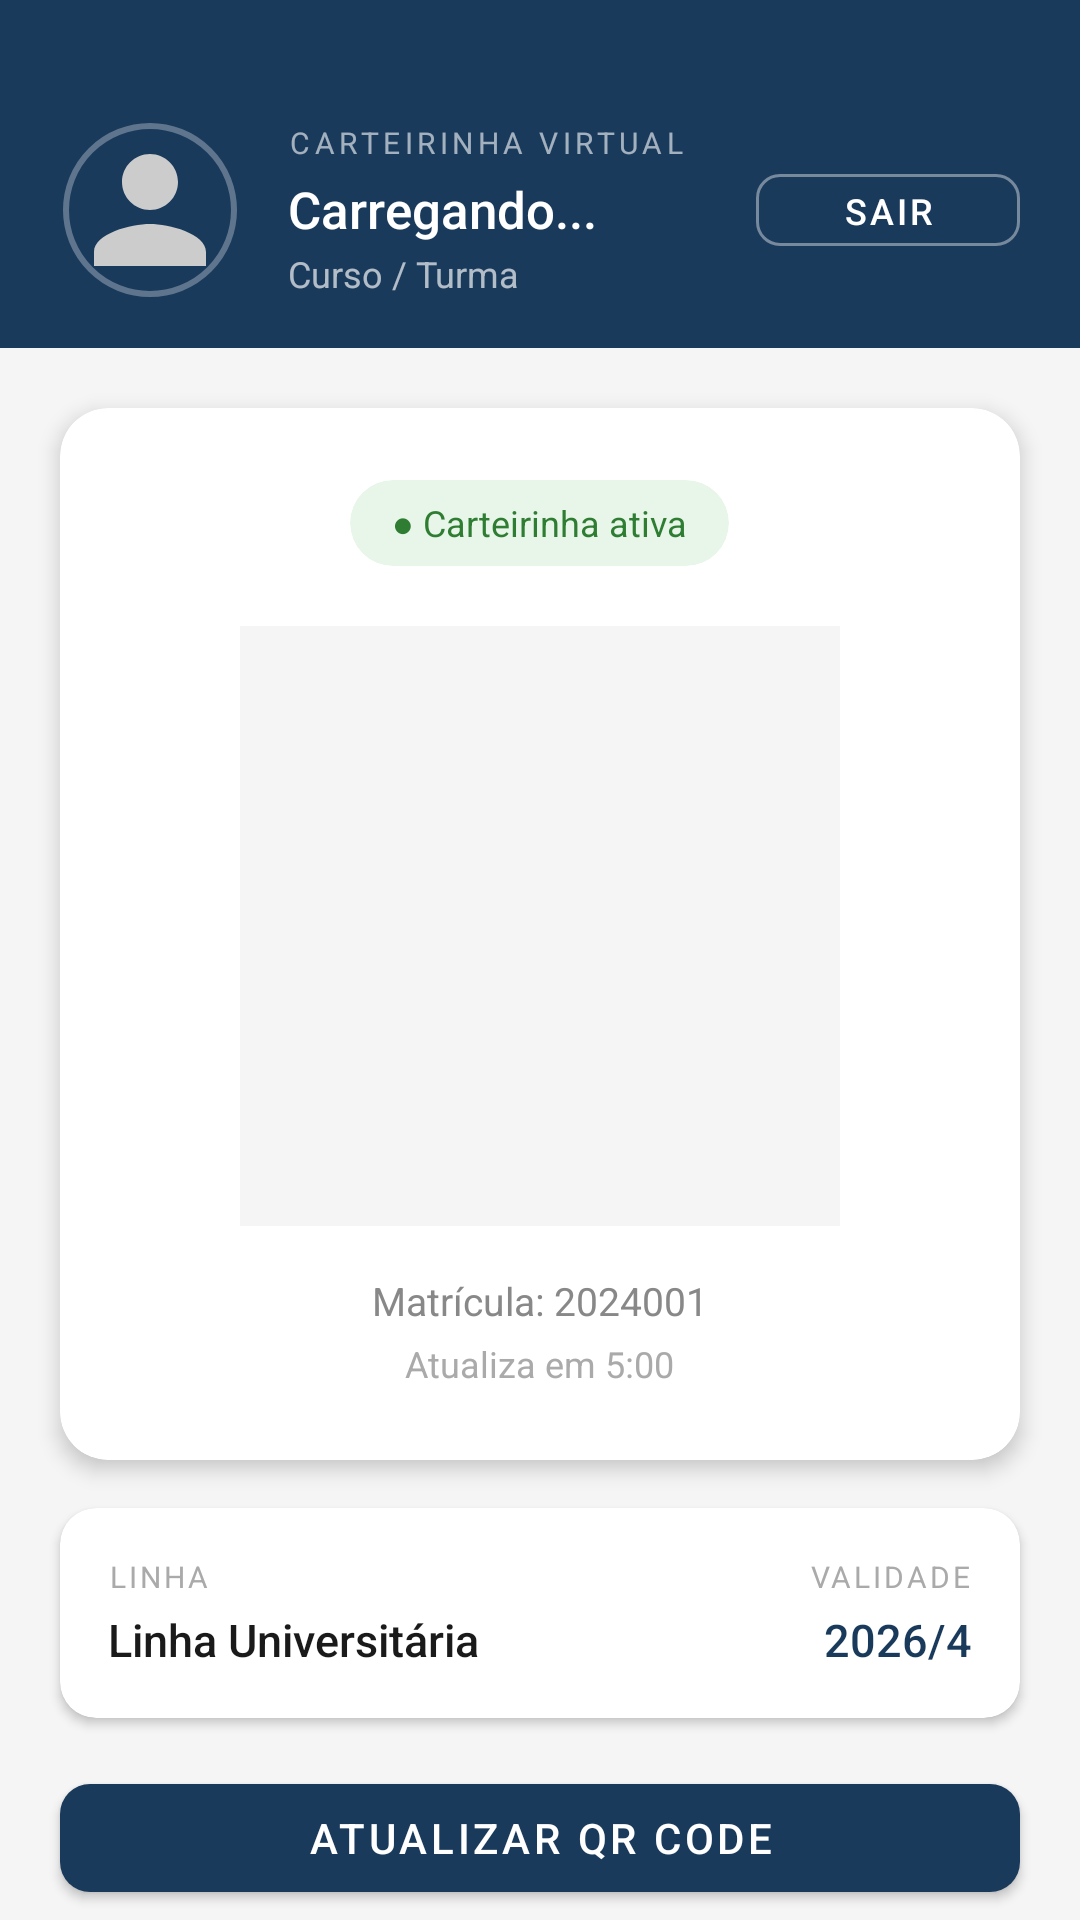

Reconstruct the res/layout file that produces this screen, plus the resources it refers to.
<!-- AndroidManifest.xml: application theme Theme.Carteirinha -->
<!-- res/layout/activity_aluno.xml -->
<?xml version="1.0" encoding="utf-8"?>
<LinearLayout xmlns:android="http://schemas.android.com/apk/res/android"
    xmlns:app="http://schemas.android.com/apk/res-auto"
    android:layout_width="match_parent"
    android:layout_height="match_parent"
    android:orientation="vertical"
    android:background="@color/background_light">

    
    <LinearLayout
        android:layout_width="match_parent"
        android:layout_height="wrap_content"
        android:orientation="horizontal"
        android:gravity="center_vertical"
        android:background="@color/primary_dark"
        android:paddingStart="20dp"
        android:paddingEnd="20dp"
        android:paddingTop="40dp"
        android:paddingBottom="16dp">

        
        <com.google.android.material.imageview.ShapeableImageView
            android:id="@+id/ivFotoPerfil"
            android:layout_width="60dp"
            android:layout_height="60dp"
            android:layout_marginEnd="16dp"
            android:padding="2dp"
            android:scaleType="centerCrop"
            android:src="@drawable/ic_user_placeholder"
            app:shapeAppearanceOverlay="@style/CircleImage"
            app:strokeColor="#4DFFFFFF"
            app:strokeWidth="2dp" />

        
        <LinearLayout
            android:layout_width="0dp"
            android:layout_height="wrap_content"
            android:layout_weight="1"
            android:orientation="vertical">

            <TextView
                android:layout_width="wrap_content"
                android:layout_height="wrap_content"
                android:text="CARTEIRINHA VIRTUAL"
                android:textColor="#99FFFFFF"
                android:textSize="10sp"
                android:letterSpacing="0.15"
                android:layout_marginBottom="4dp" />

            <TextView
                android:id="@+id/tvNomeAluno"
                android:layout_width="wrap_content"
                android:layout_height="wrap_content"
                android:text="Carregando..."
                android:textColor="@android:color/white"
                android:textSize="17sp"
                android:fontFamily="sans-serif-medium" />

            <TextView
                android:id="@+id/tvCursoAluno"
                android:layout_width="wrap_content"
                android:layout_height="wrap_content"
                android:text="Curso / Turma"
                android:textColor="#AAFFFFFF"
                android:textSize="12sp"
                android:layout_marginTop="2dp" />

        </LinearLayout>

        
        <com.google.android.material.button.MaterialButton
            android:id="@+id/btnSair"
            style="@style/Widget.MaterialComponents.Button.OutlinedButton"
            android:layout_width="wrap_content"
            android:layout_height="36dp"
            android:text="Sair"
            android:textSize="12sp"
            android:textColor="@android:color/white"
            app:strokeColor="#66FFFFFF"
            app:strokeWidth="1dp"
            app:cornerRadius="8dp" />

    </LinearLayout>

    
    <com.google.android.material.card.MaterialCardView
        android:layout_width="match_parent"
        android:layout_height="wrap_content"
        android:layout_marginStart="20dp"
        android:layout_marginEnd="20dp"
        android:layout_marginTop="20dp"
        android:layout_marginBottom="16dp"
        app:cardCornerRadius="16dp"
        app:cardElevation="4dp"
        app:cardBackgroundColor="@color/white">

        <LinearLayout
            android:layout_width="match_parent"
            android:layout_height="wrap_content"
            android:orientation="vertical"
            android:gravity="center"
            android:padding="24dp">

            
            <com.google.android.material.card.MaterialCardView
                android:layout_width="wrap_content"
                android:layout_height="wrap_content"
                app:cardCornerRadius="20dp"
                app:cardBackgroundColor="#E8F5E9"
                app:cardElevation="0dp"
                android:layout_marginBottom="20dp">

                <TextView
                    android:layout_width="wrap_content"
                    android:layout_height="wrap_content"
                    android:text="● Carteirinha ativa"
                    android:textSize="12sp"
                    android:textColor="#2E7D32"
                    android:paddingStart="14dp"
                    android:paddingEnd="14dp"
                    android:paddingTop="6dp"
                    android:paddingBottom="6dp" />

            </com.google.android.material.card.MaterialCardView>

            
            <LinearLayout
                android:layout_width="200dp"
                android:layout_height="200dp"
                android:orientation="vertical"
                android:gravity="center"
                android:background="@color/background_light"
                android:layout_marginBottom="16dp">

                <ImageView
                    android:id="@+id/ivQrCode"
                    android:layout_width="180dp"
                    android:layout_height="180dp"
                    android:scaleType="fitCenter"
                    android:contentDescription="QR Code" />

            </LinearLayout>

            
            <TextView
                android:id="@+id/tvMatricula"
                android:layout_width="wrap_content"
                android:layout_height="wrap_content"
                android:text="Matrícula: 2024001"
                android:textSize="13sp"
                android:textColor="@color/text_secondary"
                android:layout_marginBottom="4dp" />

            
            <TextView
                android:id="@+id/tvTempoRestante"
                android:layout_width="wrap_content"
                android:layout_height="wrap_content"
                android:text="Atualiza em 5:00"
                android:textSize="12sp"
                android:textColor="@color/text_hint" />

        </LinearLayout>

    </com.google.android.material.card.MaterialCardView>

    
    <com.google.android.material.card.MaterialCardView
        android:layout_width="match_parent"
        android:layout_height="wrap_content"
        android:layout_marginStart="20dp"
        android:layout_marginEnd="20dp"
        android:layout_marginBottom="16dp"
        app:cardCornerRadius="12dp"
        app:cardElevation="2dp"
        app:cardBackgroundColor="@color/white">

        <LinearLayout
            android:layout_width="match_parent"
            android:layout_height="wrap_content"
            android:orientation="horizontal"
            android:gravity="center_vertical"
            android:padding="16dp">

            <LinearLayout
                android:layout_width="0dp"
                android:layout_height="wrap_content"
                android:layout_weight="1"
                android:orientation="vertical">

                <TextView
                    android:layout_width="wrap_content"
                    android:layout_height="wrap_content"
                    android:text="LINHA"
                    android:textSize="10sp"
                    android:textColor="@color/text_hint"
                    android:letterSpacing="0.1"
                    android:layout_marginBottom="4dp" />

                <TextView
                    android:id="@+id/tvLinhaOnibus"
                    android:layout_width="wrap_content"
                    android:layout_height="wrap_content"
                    android:text="Linha Universitária"
                    android:textSize="15sp"
                    android:textColor="@color/text_primary"
                    android:fontFamily="sans-serif-medium" />

            </LinearLayout>

            <LinearLayout
                android:layout_width="wrap_content"
                android:layout_height="wrap_content"
                android:orientation="vertical"
                android:gravity="end">

                <TextView
                    android:layout_width="wrap_content"
                    android:layout_height="wrap_content"
                    android:text="VALIDADE"
                    android:textSize="10sp"
                    android:textColor="@color/text_hint"
                    android:letterSpacing="0.1"
                    android:layout_marginBottom="4dp" />

                <TextView
                    android:id="@+id/tvValidade"
                    android:layout_width="wrap_content"
                    android:layout_height="wrap_content"
                    android:text="2026/4"
                    android:textSize="15sp"
                    android:textColor="@color/primary_dark"
                    android:fontFamily="sans-serif-medium" />

            </LinearLayout>

        </LinearLayout>

    </com.google.android.material.card.MaterialCardView>

    
    <com.google.android.material.button.MaterialButton
        android:id="@+id/btnAtualizarQr"
        android:layout_width="match_parent"
        android:layout_height="48dp"
        android:layout_marginStart="20dp"
        android:layout_marginEnd="20dp"
        android:text="Atualizar QR Code"
        android:textSize="14sp"
        android:textColor="@android:color/white"
        app:backgroundTint="@color/primary_dark"
        app:cornerRadius="10dp" />

</LinearLayout>
<!-- resources referenced by this layout -->
<resources>
  <color name="background_light">#F5F5F5</color>
  <color name="primary_dark">#1A3A5C</color>
  <color name="text_hint">#AAAAAA</color>
  <color name="text_primary">#1A1A1A</color>
  <color name="text_secondary">#888888</color>
  <color name="white">#FFFFFFFF</color>
  <!-- drawable ic_user_placeholder (drawable) -->
  <vector xmlns:android="http://schemas.android.com/apk/res/android"
      android:width="24dp"
      android:height="24dp"
      android:viewportWidth="24"
      android:viewportHeight="24"
      android:tint="#CCCCCC">
      <path
          android:fillColor="@android:color/white"
          android:pathData="M12,12c2.21,0 4,-1.79 4,-4s-1.79,-4 -4,-4 -4,1.79 -4,4 1.79,4 4,4zM12,14c-2.67,0 -8,1.34 -8,4v2h16v-2c0,-2.66 -5.33,-4 -8,-4z" />
  </vector>
  <style name="CircleImage" parent="ShapeAppearance.MaterialComponents.SmallComponent">
          <item name="cornerSize">50%</item>
      </style>
  <style name="Theme.Carteirinha" parent="Base.Theme.Carteirinha" />
  <style name="Base.Theme.Carteirinha" parent="Theme.MaterialComponents.Light.NoActionBar">
          
          <item name="colorPrimary">@color/primary_dark</item>
          <item name="colorPrimaryVariant">@color/primary_dark</item>
          <item name="colorOnPrimary">@color/white</item>
          
          <item name="colorSecondary">@color/primary_dark</item>
          <item name="colorSecondaryVariant">@color/primary_dark</item>
          <item name="colorOnSecondary">@color/black</item>
          
          <item name="android:statusBarColor">@color/primary_dark</item>
          
          <item name="android:windowBackground">@color/background_light</item>
          <item name="android:textColorPrimary">@color/black</item>
      </style>
  <color name="black">#FF000000</color>
</resources>
